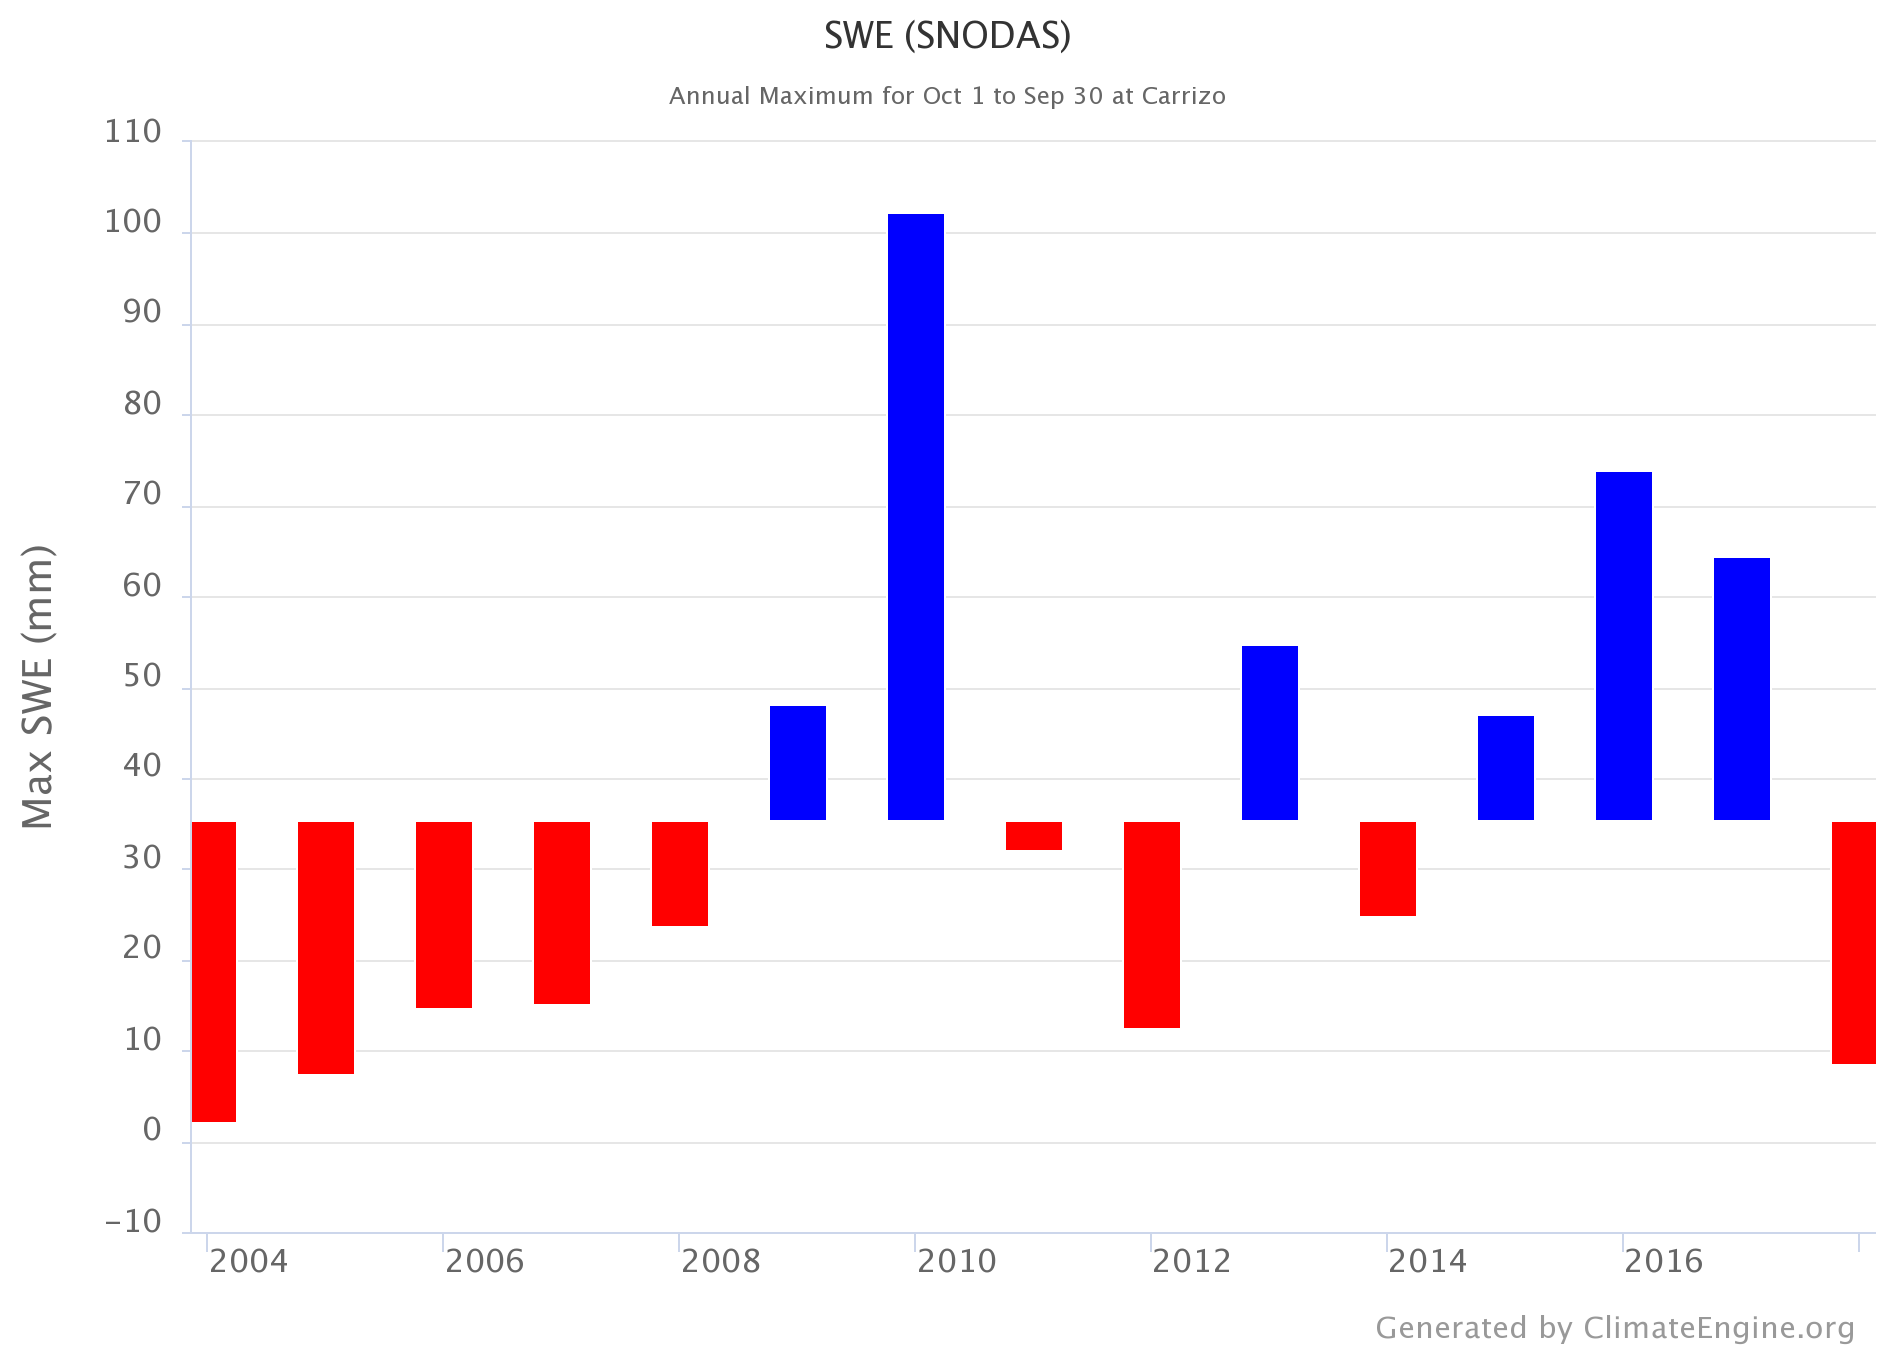

Data behind this chart, as committed beside it:
DateTime, (mm) SWE (SNODAS) at Carrizo, Oct 1 to S…
2004, 2.153
2005, 7.404
2006, 14.64
2007, 15.21
2008, 23.59
2009, 48.24
2010, 102.3
2011, 32.11
2012, 12.56
2013, 54.8
2014, 24.72
2015, 47.06
2016, 73.8
2017, 64.51
2018, 8.413
